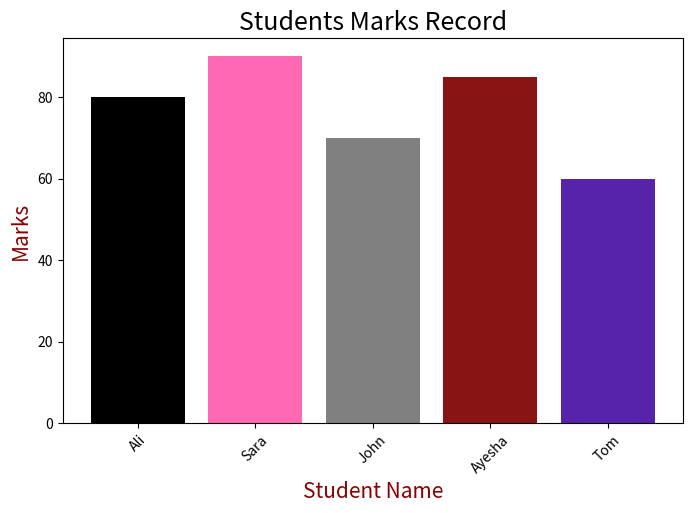

This chart was generated by the following Python code:
import matplotlib.pyplot as plt
import numpy as np

x = np.array(['Ali', 'Sara', 'John', 'Ayesha', 'Tom'])
y = np.array([80, 90, 70, 85, 60])
mycolors = ['black', 'hotpink', 'grey', '#891414', "#5723AA"]    

font1 = {'color':'darkred','size':15}
font2 = {'color':'darkred','size':15}

plt.figure(figsize=(8,5))
plt.bar(x, y, color = mycolors)     #Plotting Bar

plt.xlabel("Student Name", fontdict=font1)   #Labeling x-axis
plt.ylabel("Marks", fontdict=font2)          #Labeling y-axis
plt.title("Students Marks Record", fontdict={'color':'black','size':18})        

# Rotate x-axis labels
plt.xticks(rotation=45)
plt.savefig("bar_chart.png")     #Save Plot
plt.show()